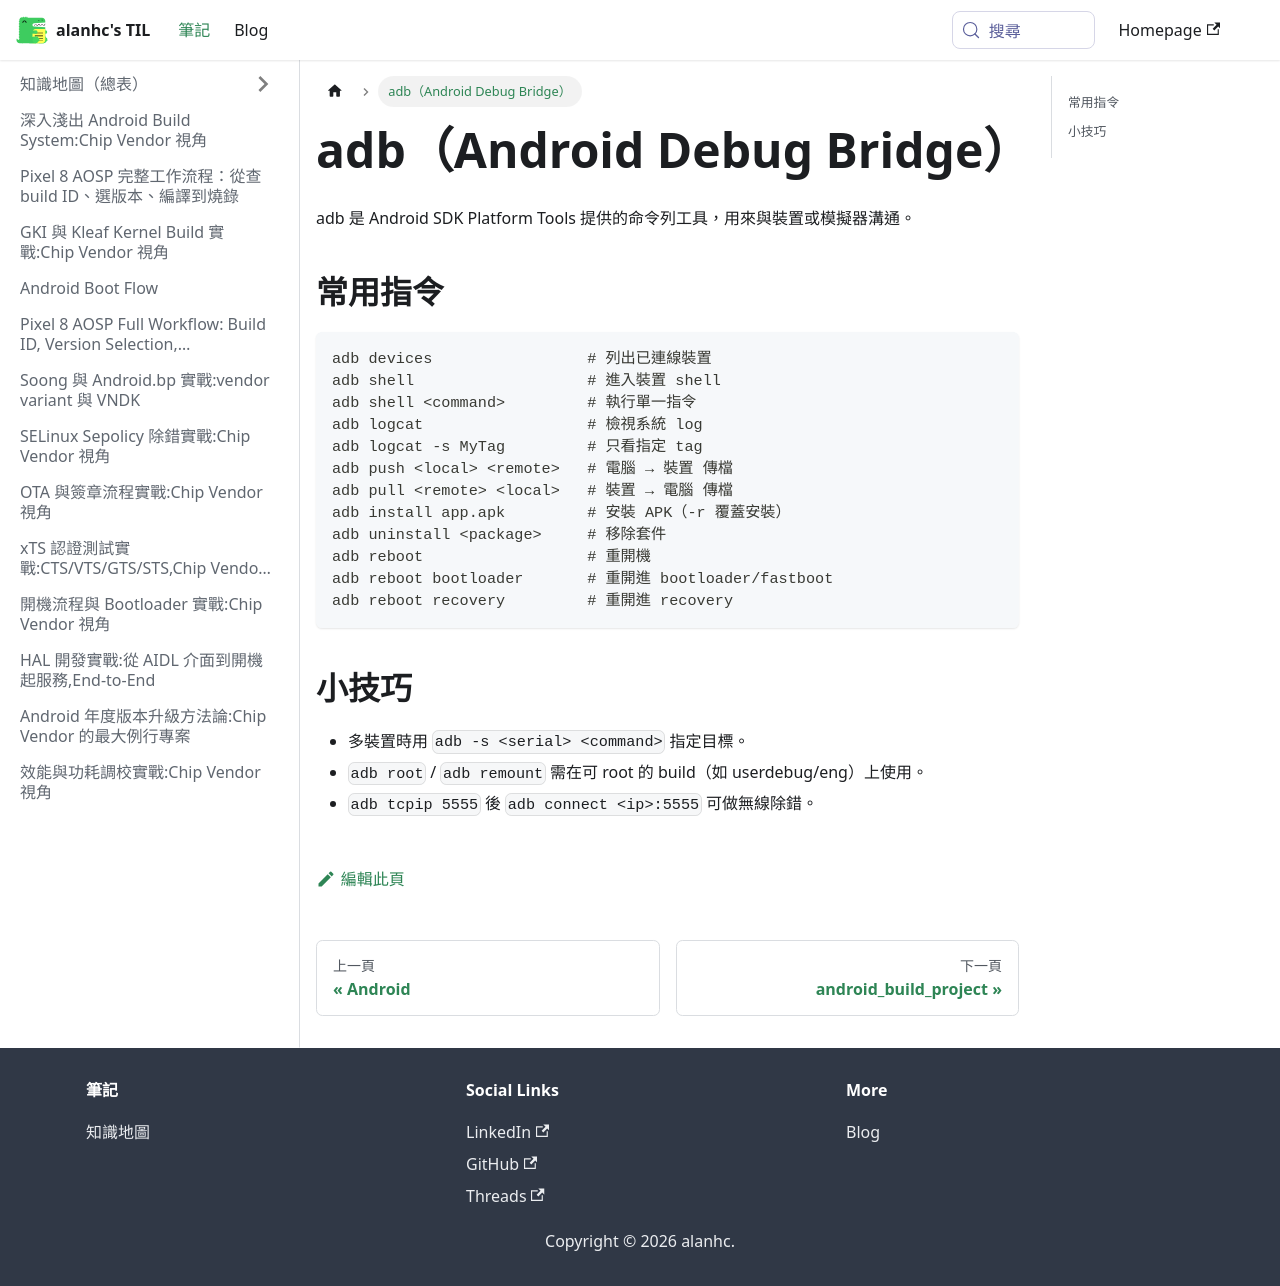

repository: alanhc/til · page: docs/android_adb.html · generator: docusaurus

# adb（Android Debug Bridge）

adb 是 Android SDK Platform Tools 提供的命令列工具，用來與裝置或模擬器溝通。

## 常用指令
```bash
adb devices                 # 列出已連線裝置
adb shell                   # 進入裝置 shell
adb shell <command>         # 執行單一指令
adb logcat                  # 檢視系統 log
adb logcat -s MyTag         # 只看指定 tag
adb push <local> <remote>   # 電腦 → 裝置 傳檔
adb pull <remote> <local>   # 裝置 → 電腦 傳檔
adb install app.apk         # 安裝 APK（-r 覆蓋安裝）
adb uninstall <package>     # 移除套件
adb reboot                  # 重開機
adb reboot bootloader       # 重開進 bootloader/fastboot
adb reboot recovery         # 重開進 recovery
```

## 小技巧
- 多裝置時用 `adb -s <serial> <command>` 指定目標。
- `adb root` / `adb remount` 需在可 root 的 build（如 userdebug/eng）上使用。
- `adb tcpip 5555` 後 `adb connect <ip>:5555` 可做無線除錯。
